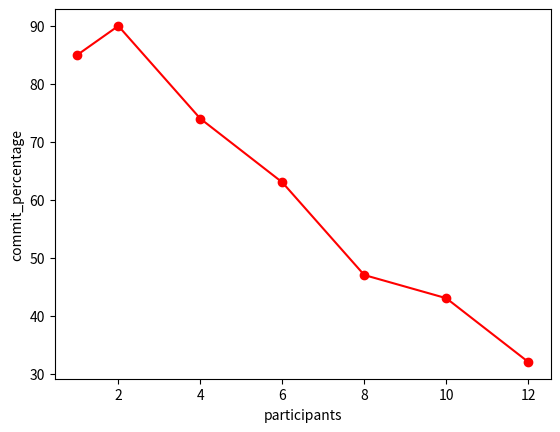

The script that saved this image:
import matplotlib.pyplot as plt

N = 10
X = [1, 2, 4, 6, 8, 10, 12]
times = [1413, 903, 2667, 4113, 5236, 6994, 7859]
props = [85, 90, 74, 63, 47, 43, 32]

plt.xlabel('participants')
plt.ylabel('commit_percentage')
plt.plot(X, [props[x] for x in range(0, 7)], '-ro')
# plt.legend(loc='center right')
plt.show()
#plt.savefig('data/plot.png', format='png', dpi=255)
# plt.clf()
